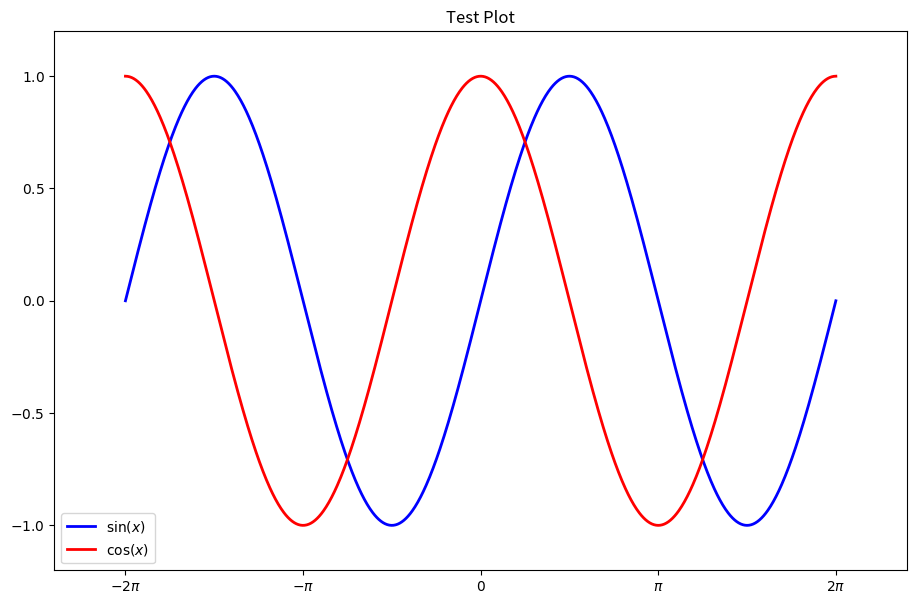

This figure's Python source:
from matplotlib import pyplot
import numpy
x = numpy.linspace(-numpy.pi * 2, numpy.pi * 2, 1024, endpoint=True)
y_sin = numpy.sin(x)
y_cos = numpy.cos(x)
pyplot.figure(figsize=(11, 7))
pyplot.plot(x, y_sin, color='blue', linewidth=2.0, label=r'$\sin(x)$')
pyplot.plot(x, y_cos, color='red', linewidth=2.0, label=r'$\cos(x)$')
pyplot.xlim(x.min() * 1.2, x.max() * 1.2)
pyplot.ylim(y_sin.min() * 1.2, y_sin.max() * 1.2)
pyplot.xticks([-numpy.pi * 2, -numpy.pi, 0, numpy.pi, numpy.pi * 2],
              [r'$-2\pi$', r'$-\pi$', r'$0$', r'$\pi$', r'$2\pi$'])
pyplot.yticks([-1, -0.5, 0, 0.5, 1], [r'$-1.0$',
                                      r'$-0.5$', r'$0.0$', r'$0.5$', r'$1.0$'])
pyplot.legend()
# タイトル追加
pyplot.title('Test Plot')
pyplot.show()
